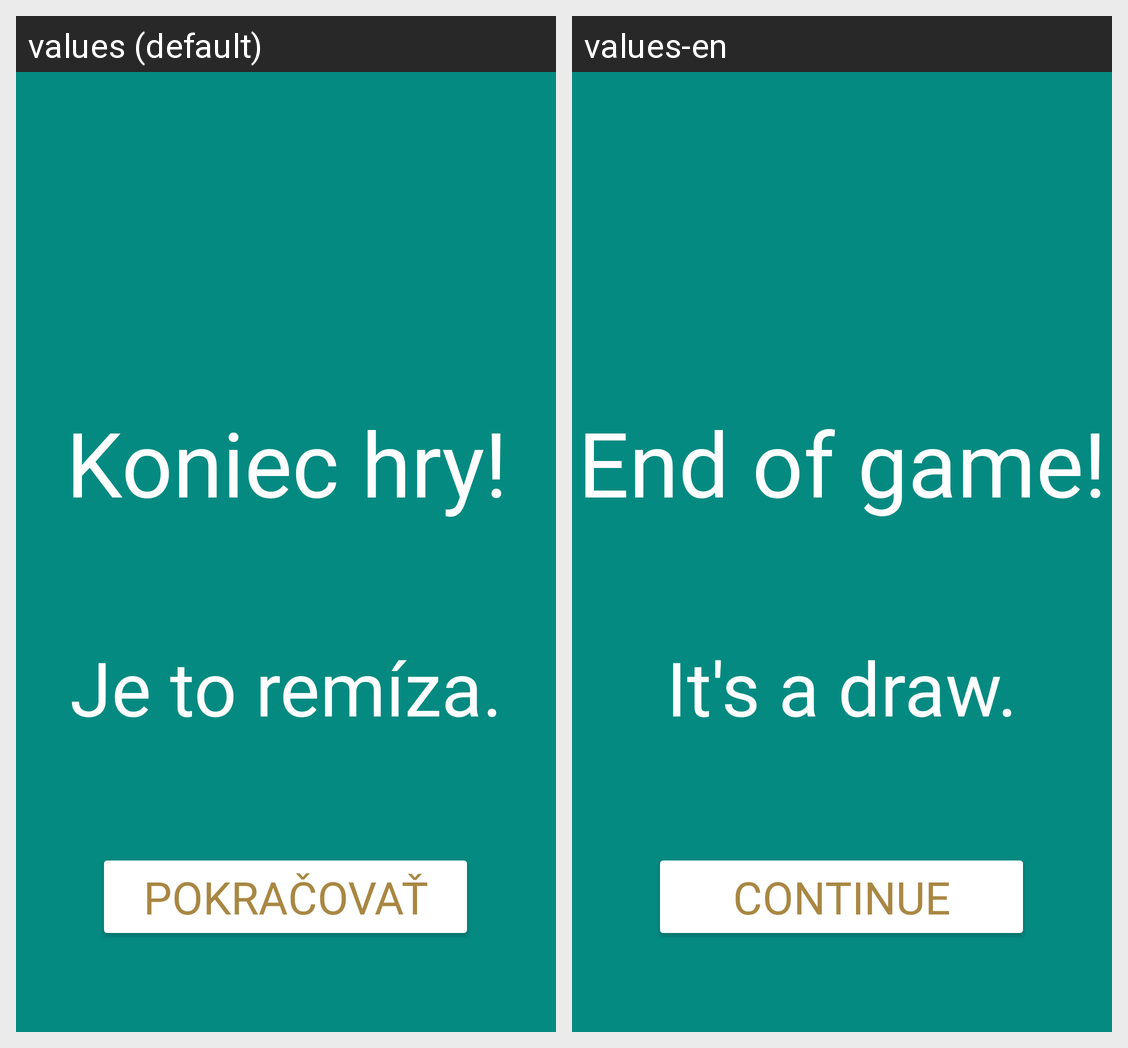

The Android screen above is rendered under two locales of the same app. Produce the string resources it draws, with the default and per-locale values.
Android screen res/layout/fragment_koniec_hry.xml rendered under 2 locales, left to right: values (default), values-en. Device: Nexus 5 (rendered at 1080×1920; each locale shown at half size, 540×960, under a caption strip naming it); theme Theme.TicTacToe.
Strings drawn on this screen, with the default value and each locale's value (text and hints the layout hard-codes, and strings that could not be matched under every locale, appear in the picture but are not listed):

koniec_hry
  values: Koniec hry!
  values-en: End of game!

je_to_remiza
  values: Je to remíza.
  values-en: It's a draw.

pokracovat
  values: Pokračovať
  values-en: Continue
